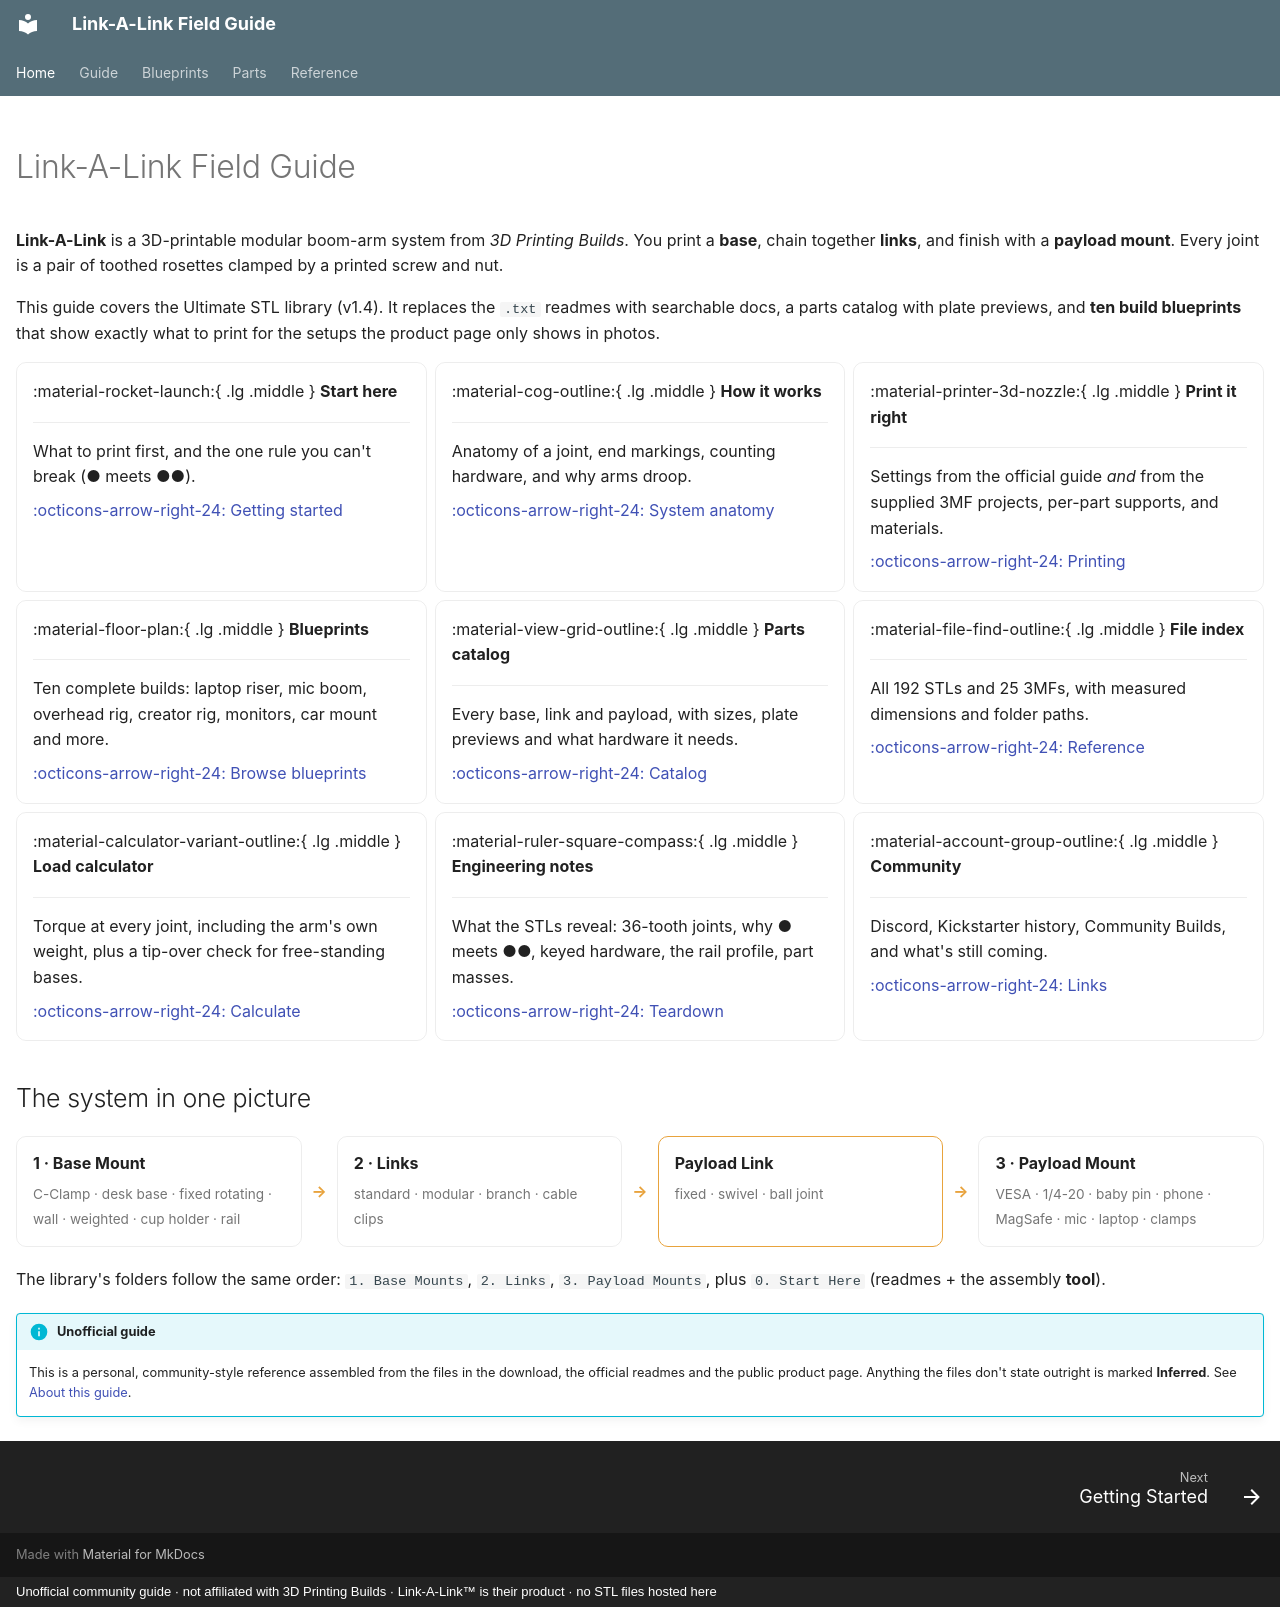

repository: buzzsurfr/linkalink-docs · page: index.html · generator: mkdocs · copyright: Unofficial community guide · not affiliated with 3D Printing Builds · Link-A-Link™ is their product · no STL files hosted here

---
title: Link-A-Link Field Guide
hide:
  - navigation
  - toc
---

# Link-A-Link Field Guide

**Link-A-Link** is a 3D-printable modular boom-arm system from *3D Printing Builds*. You print a **base**, chain together **links**, and finish with a **payload mount**. Every joint is a pair of toothed rosettes clamped by a printed screw and nut.

This guide covers the Ultimate STL library (v1.4). It replaces the `.txt` readmes with searchable docs, a parts catalog with plate previews, and **ten build blueprints** that show exactly what to print for the setups the product page only shows in photos.

<div class="grid cards" markdown>

-   :material-rocket-launch:{ .lg .middle } **Start here**

    ---

    What to print first, and the one rule you can't break (● meets ●●).

    [:octicons-arrow-right-24: Getting started](guide/index.md)

-   :material-cog-outline:{ .lg .middle } **How it works**

    ---

    Anatomy of a joint, end markings, counting hardware, and why arms droop.

    [:octicons-arrow-right-24: System anatomy](guide/how-it-works.md)

-   :material-printer-3d-nozzle:{ .lg .middle } **Print it right**

    ---

    Settings from the official guide *and* from the supplied 3MF projects, per-part supports, and materials.

    [:octicons-arrow-right-24: Printing](guide/printing.md)

-   :material-floor-plan:{ .lg .middle } **Blueprints**

    ---

    Ten complete builds: laptop riser, mic boom, overhead rig, creator rig, monitors, car mount and more.

    [:octicons-arrow-right-24: Browse blueprints](blueprints/index.md)

-   :material-view-grid-outline:{ .lg .middle } **Parts catalog**

    ---

    Every base, link and payload, with sizes, plate previews and what hardware it needs.

    [:octicons-arrow-right-24: Catalog](parts/index.md)

-   :material-file-find-outline:{ .lg .middle } **File index**

    ---

    All 192 STLs and 25 3MFs, with measured dimensions and folder paths.

    [:octicons-arrow-right-24: Reference](reference/file-index.md)

-   :material-calculator-variant-outline:{ .lg .middle } **Load calculator**

    ---

    Torque at every joint, including the arm's own weight, plus a tip-over check for free-standing bases.

    [:octicons-arrow-right-24: Calculate](blueprints/load-calculator.md)

-   :material-ruler-square-compass:{ .lg .middle } **Engineering notes**

    ---

    What the STLs reveal: 36-tooth joints, why ● meets ●●, keyed hardware, the rail profile, part masses.

    [:octicons-arrow-right-24: Teardown](reference/engineering.md)

-   :material-account-group-outline:{ .lg .middle } **Community**

    ---

    Discord, Kickstarter history, Community Builds, and what's still coming.

    [:octicons-arrow-right-24: Links](reference/community.md)

</div>

## The system in one picture

<div class="flow">
  <div><b>1 · Base Mount</b><span>C-Clamp · desk base · fixed rotating · wall · weighted · cup holder · rail</span></div>
  <i>→</i>
  <div><b>2 · Links</b><span>standard · modular · branch · cable clips</span></div>
  <i>→</i>
  <div class="acc"><b>Payload Link</b><span>fixed · swivel · ball joint</span></div>
  <i>→</i>
  <div><b>3 · Payload Mount</b><span>VESA · 1/4-20 · baby pin · phone · MagSafe · mic · laptop · clamps</span></div>
</div>

The library's folders follow the same order: `1. Base Mounts`, `2. Links`, `3. Payload Mounts`, plus `0. Start Here` (readmes + the assembly **tool**).

!!! info "Unofficial guide"
    This is a personal, community-style reference assembled from the files in the download, the official readmes and the public product page. Anything the files don't state outright is marked **Inferred**. See [About this guide](reference/about.md).
